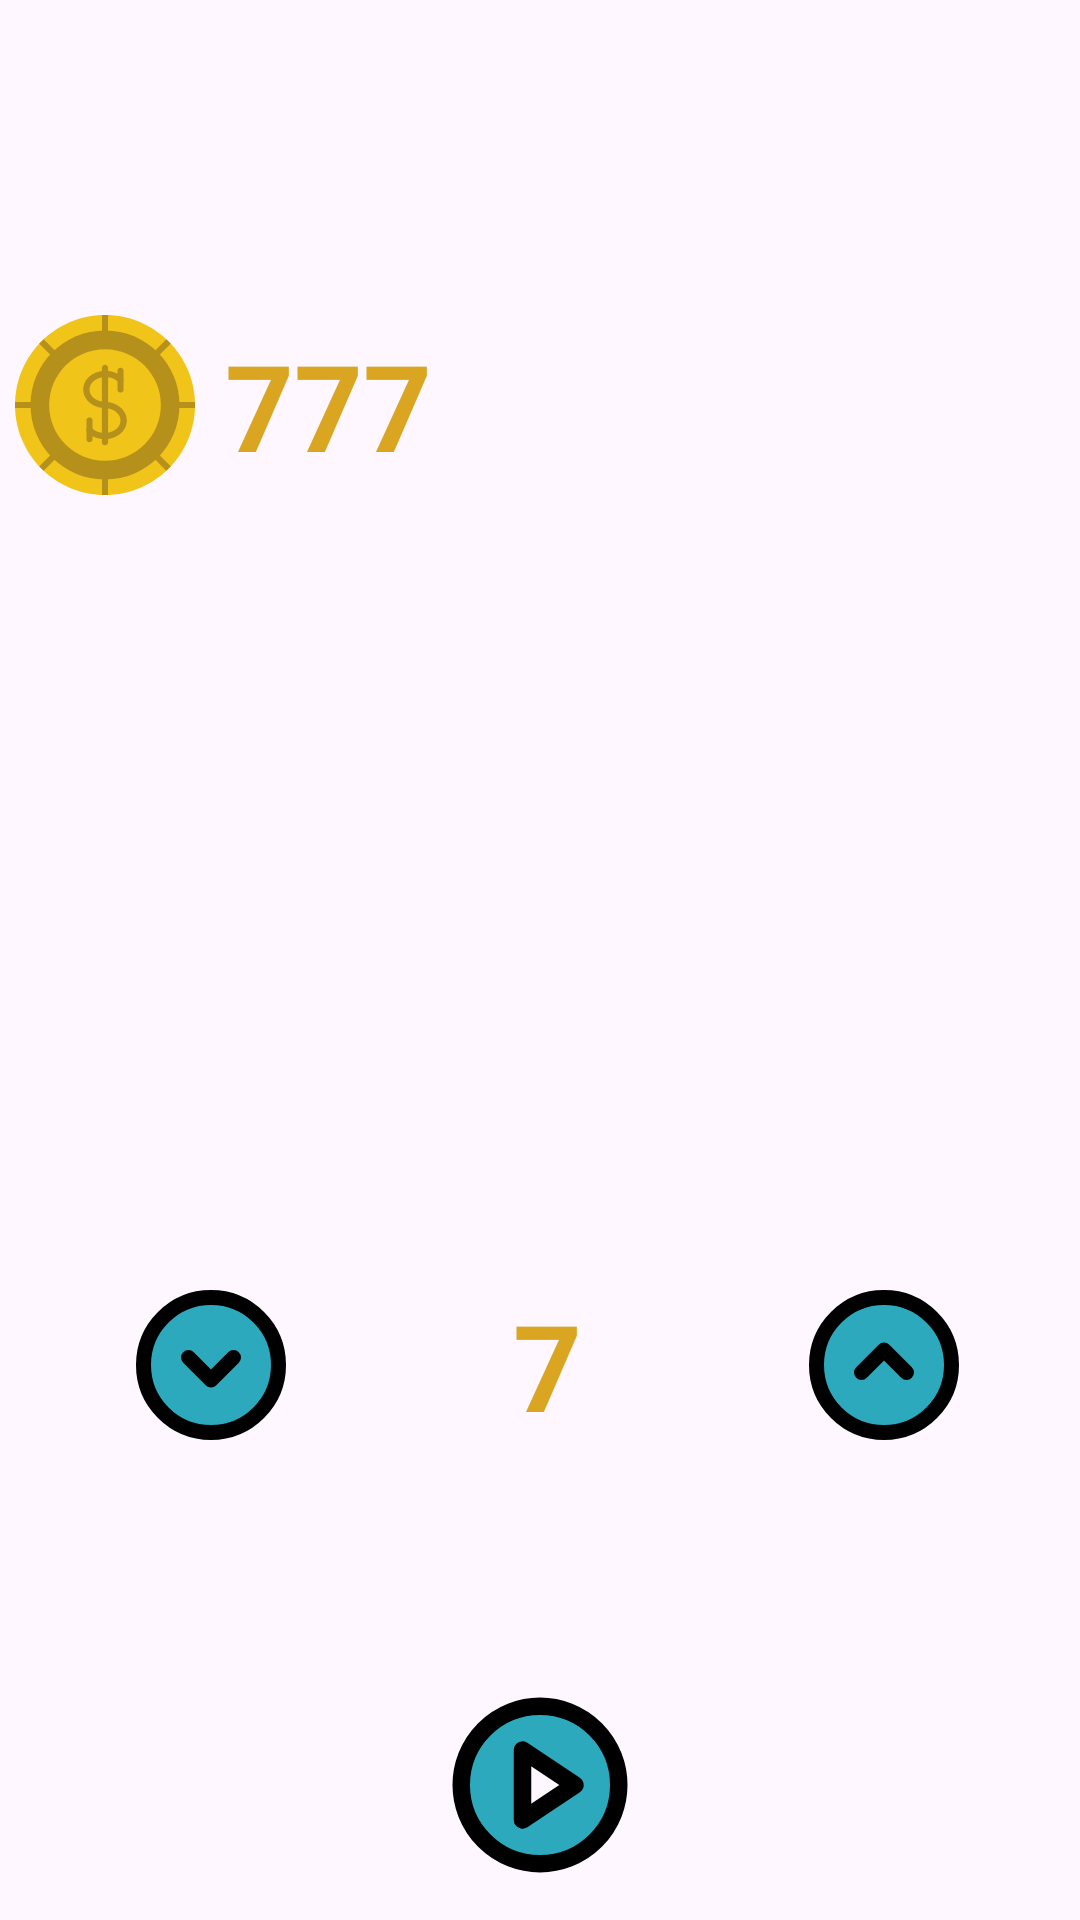

Android layout source for this screen:
<!-- AndroidManifest.xml: application theme Theme.Testapp -->
<!-- res/layout/activity_game.xml -->
<?xml version="1.0" encoding="utf-8"?>
<androidx.constraintlayout.widget.ConstraintLayout xmlns:android="http://schemas.android.com/apk/res/android"
    xmlns:app="http://schemas.android.com/apk/res-auto"
    xmlns:tools="http://schemas.android.com/tools"
    android:layout_width="match_parent"
    android:layout_height="match_parent"
    tools:context=".GameActivity">

    <LinearLayout
        android:layout_width="match_parent"
        android:layout_height="wrap_content"
        android:orientation="horizontal"
        app:layout_constraintBottom_toTopOf="@+id/ll_view_pagers"
        app:layout_constraintEnd_toEndOf="parent"
        app:layout_constraintStart_toStartOf="parent"
        app:layout_constraintTop_toTopOf="parent">

        <ImageView
            android:id="@+id/money_image"
            android:layout_width="60dp"
            android:layout_height="60dp"
            android:layout_marginStart="5dp"
            android:src="@drawable/coin" />

        <TextView
            android:id="@+id/count_money"
            android:layout_width="wrap_content"
            android:layout_height="wrap_content"
            android:layout_gravity="center_vertical"
            android:layout_marginStart="10dp"
            android:text="@string/_777"
            android:textColor="@color/gold"
            android:textSize="40sp"
            android:textStyle="bold" />

    </LinearLayout>

    <LinearLayout
        android:id="@+id/ll_view_pagers"
        android:layout_width="wrap_content"
        android:layout_height="wrap_content"
        app:layout_constraintBottom_toBottomOf="parent"
        app:layout_constraintEnd_toEndOf="parent"
        app:layout_constraintStart_toStartOf="parent"
        app:layout_constraintTop_toTopOf="parent">

        <androidx.viewpager2.widget.ViewPager2
            android:id="@+id/image_first_spin"
            android:layout_width="100dp"
            android:layout_height="100dp"
            android:orientation="vertical"
            app:layout_constraintBottom_toBottomOf="parent"
            app:layout_constraintEnd_toEndOf="parent"
            app:layout_constraintStart_toStartOf="parent"
            app:layout_constraintTop_toTopOf="parent" />

        <androidx.viewpager2.widget.ViewPager2
            android:id="@+id/image_second_spin"
            android:layout_width="100dp"
            android:orientation="vertical"
            android:layout_height="100dp"
            app:layout_constraintBottom_toBottomOf="@+id/image_first_spin"
            app:layout_constraintEnd_toStartOf="@+id/image_first_spin"
            app:layout_constraintTop_toTopOf="@+id/image_first_spin" />

        <androidx.viewpager2.widget.ViewPager2
            android:id="@+id/image_last_spin"
            android:layout_width="100dp"
            android:layout_height="100dp"
            android:orientation="vertical"
            app:layout_constraintBottom_toBottomOf="@+id/image_first_spin"
            app:layout_constraintStart_toEndOf="@+id/image_first_spin"
            app:layout_constraintTop_toTopOf="@+id/image_first_spin" />

    </LinearLayout>


    <LinearLayout
        android:id="@+id/ll_down_where_buttons"
        android:layout_width="match_parent"
        android:layout_height="wrap_content"
        android:gravity="center"
        android:orientation="horizontal"
        app:layout_constraintBottom_toBottomOf="parent"
        app:layout_constraintEnd_toEndOf="parent"
        app:layout_constraintStart_toStartOf="parent"
        app:layout_constraintTop_toTopOf="@id/ll_view_pagers">

        <ImageView
            android:id="@+id/image_button_down"
            android:layout_width="60dp"
            android:layout_height="60dp"
            android:layout_marginStart="5dp"
            android:layout_weight="1"
            android:src="@drawable/down" />

        <TextView
            android:id="@+id/count_money_bet"
            android:layout_width="wrap_content"
            android:layout_height="wrap_content"
            android:layout_weight="1"
            android:gravity="center_horizontal"
            android:text="@string/_7"
            android:textColor="@color/gold"
            android:textSize="40sp"
            android:textStyle="bold" />

        <ImageView
            android:id="@+id/image_button_up"
            android:layout_width="60dp"
            android:layout_height="60dp"
            android:layout_gravity="end"
            android:layout_weight="1"
            android:src="@drawable/up" />


    </LinearLayout>

    <ImageView
        android:id="@+id/button_start_spin"
        android:layout_width="70dp"
        android:layout_height="70dp"
        android:src="@drawable/play"
        android:layout_marginBottom="10dp"
        app:layout_constraintStart_toStartOf="parent"
        app:layout_constraintEnd_toEndOf="parent"
        app:layout_constraintBottom_toBottomOf="parent"
        />

</androidx.constraintlayout.widget.ConstraintLayout>
<!-- resources referenced by this layout -->
<resources>
  <color name="gold">#DAA520</color>
  <!-- drawable coin: vector/xml drawable (drawable, 3725 chars, omitted) -->
  <!-- drawable down (drawable) -->
  <vector xmlns:android="http://schemas.android.com/apk/res/android"
      android:width="800dp"
      android:height="800dp"
      android:viewportWidth="24"
      android:viewportHeight="24">
    <path
        android:pathData="M12,12m-9,0a9,9 0,1 1,18 0a9,9 0,1 1,-18 0"
        android:strokeWidth="2"
        android:fillColor="#2CA9BC"/>
    <path
        android:pathData="M9,11l3,3l3,-3"
        android:strokeLineJoin="round"
        android:strokeWidth="2"
        android:fillColor="#00000000"
        android:strokeColor="#000000"
        android:strokeLineCap="round"/>
    <path
        android:pathData="M12,12m-9,0a9,9 0,1 1,18 0a9,9 0,1 1,-18 0"
        android:strokeLineJoin="round"
        android:strokeWidth="2"
        android:fillColor="#00000000"
        android:strokeColor="#000000"
        android:strokeLineCap="round"/>
  </vector>
  <!-- drawable play (drawable) -->
  <vector xmlns:android="http://schemas.android.com/apk/res/android"
      android:width="800dp"
      android:height="800dp"
      android:viewportWidth="24"
      android:viewportHeight="24">
    <path
        android:pathData="M12,3a9,9 0,1 0,9 9A9,9 0,0 0,12 3ZM10,16V8l6,4Z"
        android:strokeWidth="2"
        android:fillColor="#2CA9BC"/>
    <path
        android:pathData="M16,12l-6,4V8ZM12,3a9,9 0,1 0,9 9A9,9 0,0 0,12 3Z"
        android:strokeLineJoin="round"
        android:strokeWidth="2"
        android:fillColor="#00000000"
        android:strokeColor="#000000"
        android:strokeLineCap="round"/>
  </vector>
  <!-- drawable up (drawable) -->
  <vector xmlns:android="http://schemas.android.com/apk/res/android"
      android:width="800dp"
      android:height="800dp"
      android:viewportWidth="24"
      android:viewportHeight="24">
    <path
        android:pathData="M12,12m-9,0a9,9 0,1 1,18 0a9,9 0,1 1,-18 0"
        android:strokeWidth="2"
        android:fillColor="#2CA9BC"/>
    <path
        android:pathData="M15,13l-3,-3l-3,3"
        android:strokeLineJoin="round"
        android:strokeWidth="2"
        android:fillColor="#00000000"
        android:strokeColor="#000000"
        android:strokeLineCap="round"/>
    <path
        android:pathData="M12,12m-9,0a9,9 0,1 1,18 0a9,9 0,1 1,-18 0"
        android:strokeLineJoin="round"
        android:strokeWidth="2"
        android:fillColor="#00000000"
        android:strokeColor="#000000"
        android:strokeLineCap="round"/>
  </vector>
  <string name="_7">7</string>
  <string name="_777">777</string>
  <style name="Theme.Testapp" parent="Base.Theme.Testapp" />
  <style name="Base.Theme.Testapp" parent="Theme.Material3.DayNight.NoActionBar">
          
          <item name="android:windowFullscreen">true</item>
          
      </style>
</resources>
